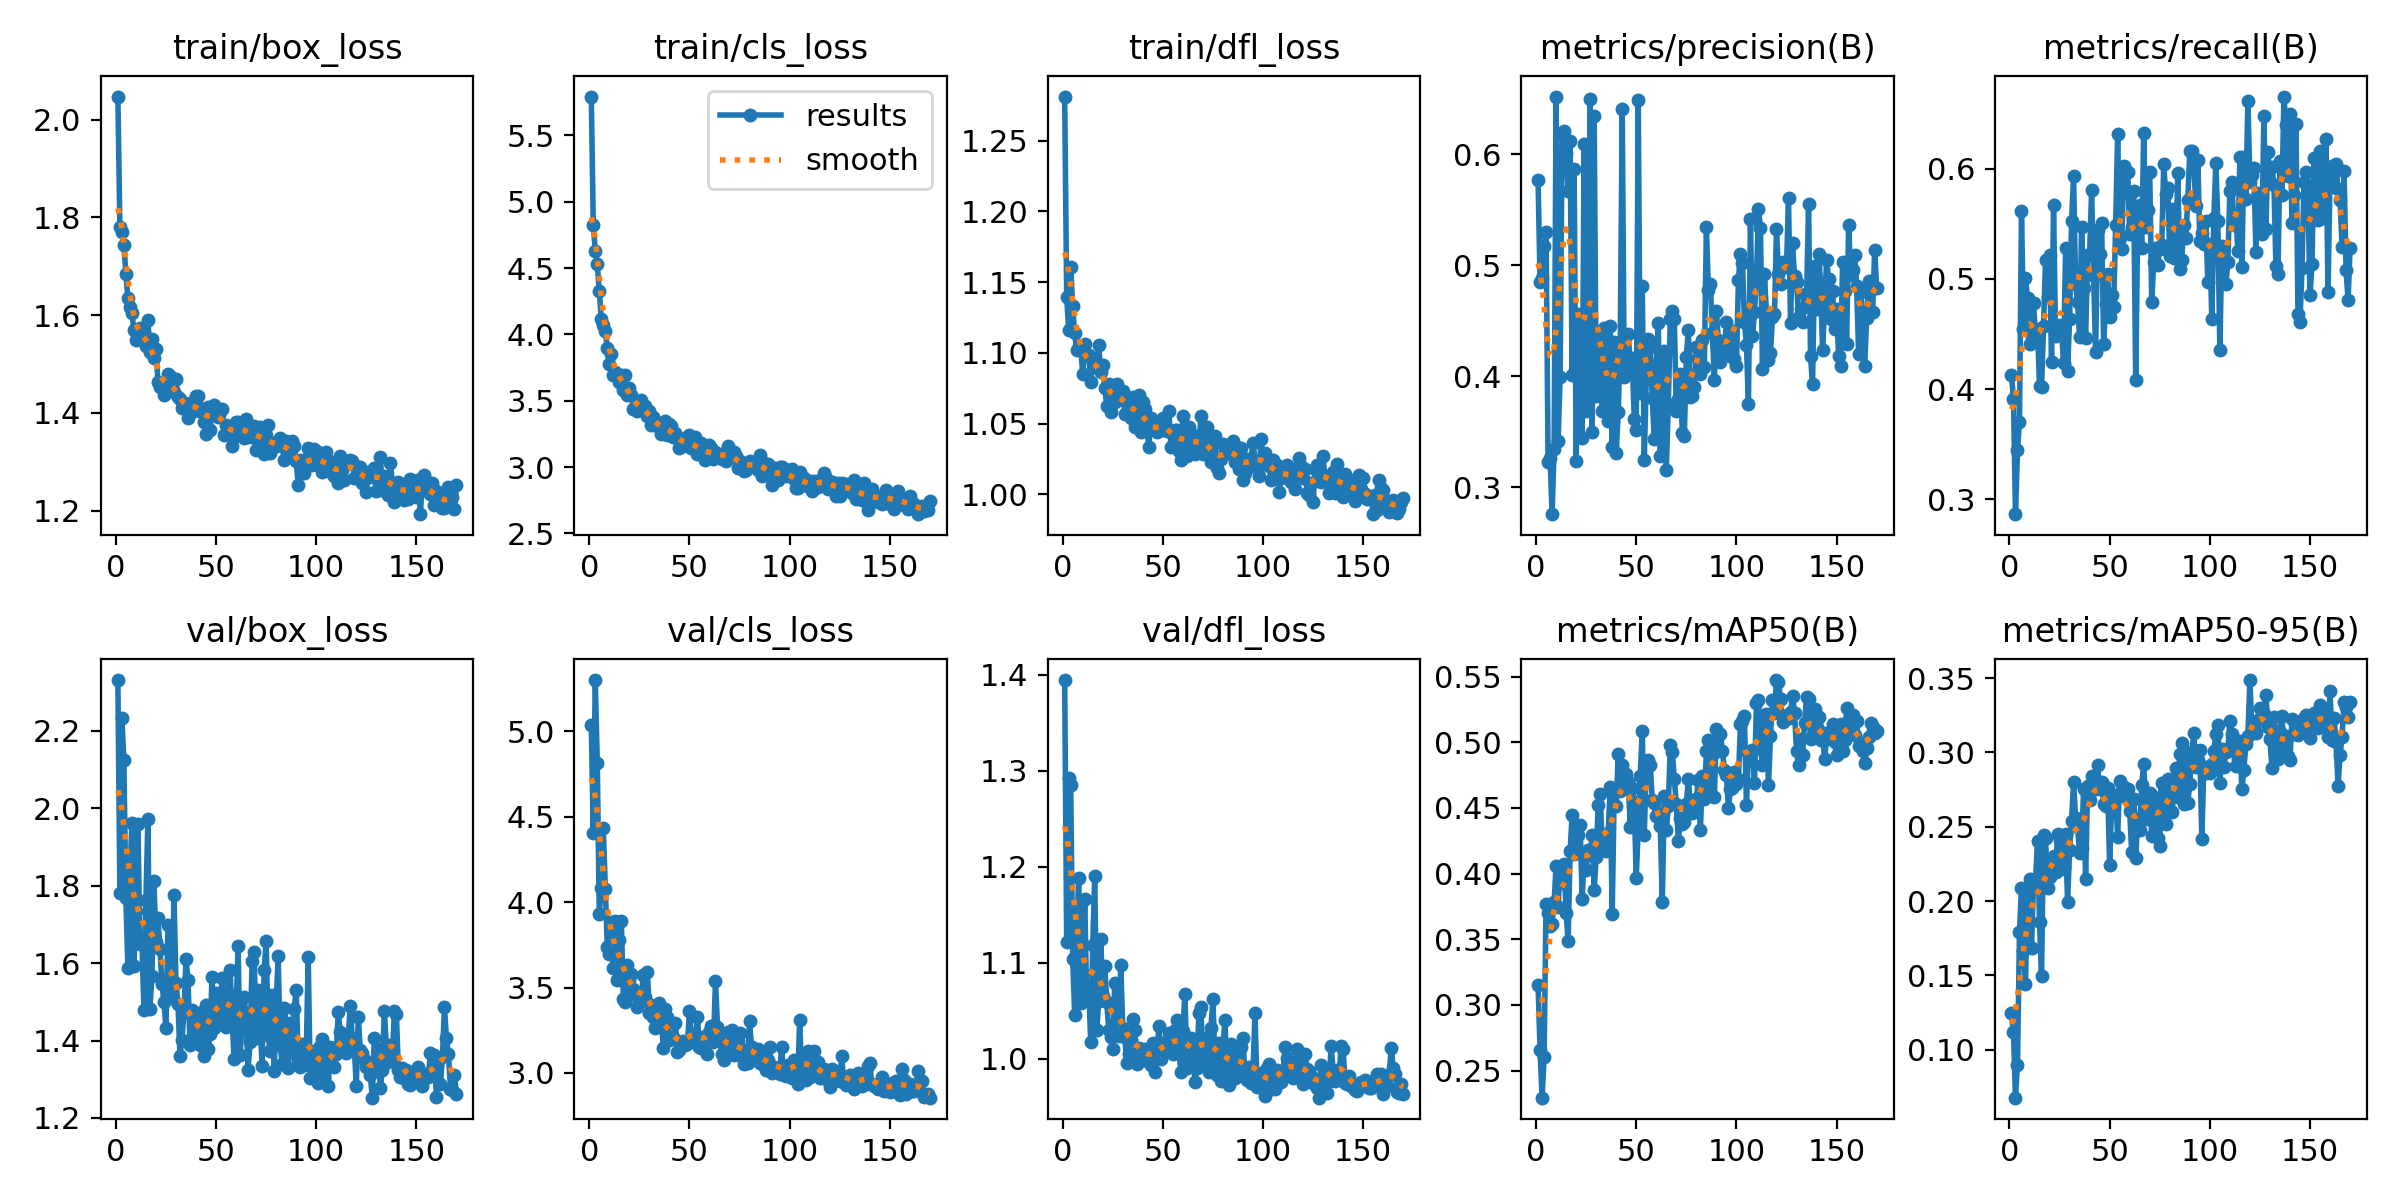

Data behind this chart, as committed beside it:
epoch, time, train/box_loss, train/cls_loss, train/dfl_loss, metrics/precision(B), metrics/recall(B), metrics/mAP50(B), metrics/mAP50-95(B), val/box_loss, val/cls_loss, val/dfl_loss, lr/pg0, lr/pg1, lr/pg2
1, 81.16, 2.047, 5.793, 1.281, 0.5766, 0.4128, 0.3155, 0.1244, 2.331, 5.04, 1.394, 0.0003375, 0.0003375, 0.0003375
2, 156.5, 1.781, 4.828, 1.14, 0.4851, 0.391, 0.2657, 0.1118, 1.78, 4.405, 1.121, 0.0006841, 0.0006841, 0.0006841
3, 230.9, 1.771, 4.63, 1.116, 0.4882, 0.2864, 0.2294, 0.06764, 2.233, 5.301, 1.293, 0.001027, 0.001027, 0.001027
4, 309, 1.744, 4.528, 1.161, 0.5173, 0.3443, 0.2603, 0.0898, 2.124, 4.814, 1.285, 0.001231, 0.001231, 0.001231
5, 387.6, 1.684, 4.326, 1.133, 0.5297, 0.3704, 0.3772, 0.1789, 1.768, 3.929, 1.104, 0.001225, 0.001225, 0.001225
6, 466.7, 1.634, 4.119, 1.114, 0.3232, 0.5617, 0.37, 0.209, 1.587, 4.083, 1.046, 0.001219, 0.001219, 0.001219
7, 549.4, 1.616, 4.069, 1.102, 0.3261, 0.4548, 0.3605, 0.1664, 1.829, 4.435, 1.132, 0.001213, 0.001213, 0.001213
8, 618.8, 1.605, 4.024, 1.105, 0.2758, 0.5009, 0.3616, 0.1445, 1.961, 4.078, 1.188, 0.001207, 0.001207, 0.001207
9, 697.3, 1.569, 3.895, 1.105, 0.3342, 0.4823, 0.3782, 0.2075, 1.592, 3.736, 1.058, 0.0012, 0.0012, 0.0012
10, 771.5, 1.549, 3.78, 1.085, 0.6521, 0.4405, 0.406, 0.215, 1.735, 3.696, 1.089, 0.001194, 0.001194, 0.001194
11, 849, 1.562, 3.855, 1.107, 0.3416, 0.4472, 0.3746, 0.1681, 1.958, 3.882, 1.167, 0.001188, 0.001188, 0.001188
12, 933.4, 1.574, 3.697, 1.098, 0.3999, 0.4778, 0.4041, 0.2133, 1.649, 3.613, 1.061, 0.001182, 0.001182, 0.001182
13, 1020, 1.556, 3.717, 1.099, 0.6183, 0.4476, 0.393, 0.2133, 1.661, 3.89, 1.073, 0.001176, 0.001176, 0.001176
14, 1103, 1.546, 3.699, 1.079, 0.6209, 0.4548, 0.4074, 0.2405, 1.479, 3.545, 1.017, 0.00117, 0.00117, 0.00117
15, 1185, 1.536, 3.644, 1.095, 0.6013, 0.4028, 0.3699, 0.1858, 1.764, 3.779, 1.118, 0.001163, 0.001163, 0.001163
16, 1269, 1.59, 3.691, 1.093, 0.5669, 0.4018, 0.3485, 0.1494, 1.973, 3.892, 1.19, 0.001157, 0.001157, 0.001157
17, 1354, 1.523, 3.579, 1.089, 0.6122, 0.4571, 0.4175, 0.2448, 1.483, 3.434, 1.03, 0.001151, 0.001151, 0.001151
18, 1439, 1.55, 3.693, 1.105, 0.4014, 0.5172, 0.4445, 0.2426, 1.566, 3.414, 1.06, 0.001145, 0.001145, 0.001145
19, 1525, 1.513, 3.544, 1.086, 0.587, 0.4839, 0.4148, 0.209, 1.812, 3.629, 1.124, 0.001139, 0.001139, 0.001139
20, 1609, 1.53, 3.593, 1.091, 0.3239, 0.5215, 0.4172, 0.2161, 1.655, 3.543, 1.066, 0.001132, 0.001132, 0.001132
21, 1681, 1.464, 3.546, 1.075, 0.456, 0.4248, 0.4292, 0.2258, 1.717, 3.581, 1.097, 0.001126, 0.001126, 0.001126
22, 1754, 1.454, 3.441, 1.063, 0.3964, 0.567, 0.4372, 0.2304, 1.636, 3.493, 1.059, 0.00112, 0.00112, 0.00112
23, 1838, 1.451, 3.439, 1.078, 0.3448, 0.4478, 0.3806, 0.2194, 1.546, 3.454, 1.029, 0.001114, 0.001114, 0.001114
24, 1910, 1.437, 3.421, 1.058, 0.6097, 0.4562, 0.4158, 0.245, 1.499, 3.388, 1.023, 0.001108, 0.001108, 0.001108
25, 1985, 1.452, 3.478, 1.073, 0.3684, 0.4581, 0.4031, 0.241, 1.431, 3.408, 1.01, 0.001102, 0.001102, 0.001102
26, 2062, 1.48, 3.504, 1.066, 0.4083, 0.4536, 0.4178, 0.2213, 1.698, 3.461, 1.079, 0.001095, 0.001095, 0.001095
27, 2142, 1.474, 3.433, 1.078, 0.6502, 0.4236, 0.414, 0.2227, 1.64, 3.571, 1.056, 0.001089, 0.001089, 0.001089
28, 2218, 1.461, 3.461, 1.07, 0.3503, 0.5279, 0.4297, 0.2449, 1.51, 3.442, 1.024, 0.001083, 0.001083, 0.001083
29, 2290, 1.442, 3.384, 1.072, 0.6346, 0.4164, 0.3872, 0.1996, 1.775, 3.593, 1.097, 0.001077, 0.001077, 0.001077
30, 2362, 1.469, 3.419, 1.073, 0.382, 0.4633, 0.4128, 0.2344, 1.549, 3.354, 1.031, 0.001071, 0.001071, 0.001071
31, 2434, 1.433, 3.315, 1.056, 0.4367, 0.5522, 0.4522, 0.2541, 1.496, 3.399, 1.022, 0.001064, 0.001064, 0.001064
32, 2506, 1.429, 3.378, 1.065, 0.4349, 0.5937, 0.4602, 0.2799, 1.361, 3.326, 0.9954, 0.001058, 0.001058, 0.001058
33, 2579, 1.41, 3.346, 1.061, 0.3685, 0.4955, 0.4206, 0.2555, 1.401, 3.266, 1.005, 0.001052, 0.001052, 0.001052
34, 2650, 1.414, 3.308, 1.054, 0.4438, 0.4786, 0.4216, 0.2497, 1.475, 3.344, 1.019, 0.001046, 0.001046, 0.001046
35, 2722, 1.416, 3.33, 1.069, 0.3805, 0.4469, 0.417, 0.2322, 1.612, 3.411, 1.041, 0.00104, 0.00104, 0.00104
36, 2794, 1.39, 3.247, 1.047, 0.3601, 0.547, 0.431, 0.2355, 1.556, 3.301, 1.03, 0.001033, 0.001033, 0.001033
37, 2865, 1.419, 3.272, 1.065, 0.445, 0.4918, 0.4662, 0.2755, 1.389, 3.148, 0.9938, 0.001027, 0.001027, 0.001027
38, 2934, 1.411, 3.349, 1.07, 0.3364, 0.4459, 0.3695, 0.215, 1.48, 3.373, 1.011, 0.001021, 0.001021, 0.001021
39, 3007, 1.403, 3.245, 1.044, 0.4309, 0.5214, 0.4617, 0.2773, 1.412, 3.326, 1.005, 0.001015, 0.001015, 0.001015
40, 3077, 1.435, 3.327, 1.065, 0.3311, 0.5224, 0.4512, 0.268, 1.433, 3.193, 1.006, 0.001009, 0.001009, 0.001009
41, 3148, 1.433, 3.305, 1.06, 0.3677, 0.5803, 0.4907, 0.2843, 1.451, 3.201, 1.01, 0.001002, 0.001002, 0.001002
42, 3220, 1.409, 3.225, 1.047, 0.427, 0.5024, 0.4629, 0.2801, 1.388, 3.213, 0.9979, 0.0009963, 0.0009963, 0.0009963
43, 3293, 1.401, 3.256, 1.033, 0.641, 0.434, 0.4826, 0.2753, 1.475, 3.291, 1.008, 0.0009901, 0.0009901, 0.0009901
44, 3363, 1.382, 3.222, 1.054, 0.3994, 0.5446, 0.4657, 0.2914, 1.361, 3.123, 0.9936, 0.0009839, 0.0009839, 0.0009839
45, 3434, 1.356, 3.146, 1.047, 0.4084, 0.5226, 0.4757, 0.2752, 1.49, 3.134, 1.016, 0.0009778, 0.0009778, 0.0009778
46, 3506, 1.411, 3.161, 1.045, 0.4382, 0.5503, 0.47, 0.2799, 1.377, 3.175, 0.9856, 0.0009716, 0.0009716, 0.0009716
47, 3577, 1.365, 3.155, 1.044, 0.4111, 0.4409, 0.4354, 0.265, 1.418, 3.186, 1.003, 0.0009654, 0.0009654, 0.0009654
48, 3648, 1.405, 3.222, 1.049, 0.4165, 0.4769, 0.465, 0.2639, 1.563, 3.165, 1.034, 0.0009592, 0.0009592, 0.0009592
49, 3720, 1.417, 3.212, 1.045, 0.3613, 0.5044, 0.4544, 0.2761, 1.433, 3.17, 0.9991, 0.000953, 0.000953, 0.000953
50, 3792, 1.4, 3.238, 1.054, 0.3514, 0.4653, 0.3966, 0.224, 1.523, 3.361, 1.016, 0.0009468, 0.0009468, 0.0009468
51, 3862, 1.392, 3.145, 1.049, 0.6491, 0.4854, 0.4352, 0.2654, 1.449, 3.188, 1.01, 0.0009406, 0.0009406, 0.0009406
52, 3933, 1.401, 3.144, 1.045, 0.3853, 0.4741, 0.4745, 0.2715, 1.477, 3.215, 1.012, 0.0009344, 0.0009344, 0.0009344
53, 4003, 1.409, 3.227, 1.059, 0.4815, 0.5491, 0.5088, 0.2694, 1.562, 3.217, 1.027, 0.0009283, 0.0009283, 0.0009283
54, 4073, 1.354, 3.099, 1.034, 0.3249, 0.6318, 0.4297, 0.2433, 1.521, 3.327, 1.013, 0.0009221, 0.0009221, 0.0009221
55, 4145, 1.376, 3.113, 1.034, 0.3976, 0.5371, 0.4797, 0.281, 1.436, 3.151, 1.005, 0.0009159, 0.0009159, 0.0009159
56, 4216, 1.369, 3.178, 1.046, 0.4339, 0.5273, 0.4863, 0.2743, 1.519, 3.144, 1.03, 0.0009097, 0.0009097, 0.0009097
57, 4287, 1.357, 3.132, 1.046, 0.4265, 0.6027, 0.4825, 0.2765, 1.583, 3.213, 1.041, 0.0009035, 0.0009035, 0.0009035
58, 4357, 1.332, 3.054, 1.031, 0.3809, 0.5802, 0.456, 0.2702, 1.457, 3.192, 1.008, 0.0008973, 0.0008973, 0.0008973
59, 4430, 1.351, 3.075, 1.024, 0.3438, 0.5973, 0.4541, 0.2751, 1.352, 3.112, 0.986, 0.0008911, 0.0008911, 0.0008911
60, 4500, 1.382, 3.167, 1.056, 0.4104, 0.5407, 0.444, 0.2604, 1.476, 3.237, 1.028, 0.0008849, 0.0008849, 0.0008849
... 110 more rows
